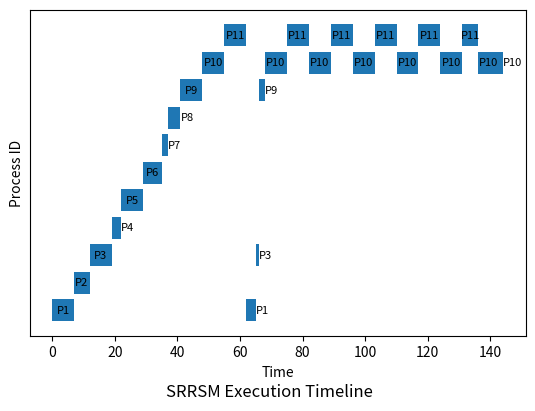

Reproduce this figure in Python.
import statistics

import matplotlib.pyplot as plt


class Process:
    def __init__(self, id, burst_time):
        self.id = id
        self.burst_time = burst_time


def calculate_quantum_time_brrsm(processes):
    processes.sort(key=lambda p: p.burst_time)
    durations = [p.burst_time for p in processes]
    median = statistics.median(durations)
    avg = statistics.mean(durations)
    return (median + avg) // 2


def calculate_quantum_time_arrsm(processes):
    processes.sort(key=lambda p: p.burst_time)
    if len(processes) % 2 == 0:
        return sum(p.burst_time for p in processes) / len(processes)
    else:
        return processes[len(processes) // 2].burst_time


def calculate_quantum_time_orrsm(processes):
    if len(processes) == 1:
        return processes[0].burst_time
    processes.sort(key=lambda p: p.burst_time)
    return processes[-1].burst_time - processes[0].burst_time


def calculate_quantum_time_srrsm(processes):
    return 7


# start processes execution
def round_robin_scheduling(processes):
    timeline = []
    time = 0

    if not processes:
        return "Ready queue is empty"

    while processes:
        quantum_time = calculate_quantum_time_srrsm(processes)

        # statistic all the completed processes
        completed_processes = []

        for i, process in enumerate(processes):
            execution_time = min(quantum_time, process.burst_time)
            process.burst_time -= execution_time
            timeline.append((process.id, time, time + execution_time))
            time += execution_time

            if process.burst_time <= 0:
                # 将完成的进程添加到临时列表中
                completed_processes.append(i)

        # 从就绪队列中移除已完成的进程
        for index in reversed(completed_processes):
            processes.pop(index)

    return timeline


# Example usage
processes = [Process(1, 10), Process(2, 5), Process(3, 8), Process(4, 3), Process(5, 7), Process(6, 6), Process(7, 2),
             Process(8, 4), Process(9, 9), Process(10, 50), Process(11, 40)]
timeline = round_robin_scheduling(processes)

# # Find the maximum time to set the x-axis limit
max_time = max(end for _, _, end in timeline)
# Plotting
fig, ax = plt.subplots()
for pid, start, end in timeline:
    duration = end - start
    ax.broken_barh([(start, duration)], (pid - 0.4, 0.8), facecolors='tab:blue')

    # Adjust text label based on duration
    if duration >= 5:  # Threshold for displaying label inside the bar
        mid_point = start + duration / 2
        ax.text(mid_point, pid, f'P{pid}', ha='center', va='center', color='black', fontsize=8)
    else:
        ax.text(end, pid, f'P{pid}', ha='left', va='center', color='black', fontsize=8)

ax.set_xlabel('Time')
ax.set_ylabel('Process ID')
ax.set_yticks([p.id for p in processes])
ax.set_yticklabels([f'P{p.id}' for p in processes])

fig.subplots_adjust(bottom=0.2)
fig.suptitle('SRRSM Execution Timeline', fontsize=12, y=0.1)

plt.show()
